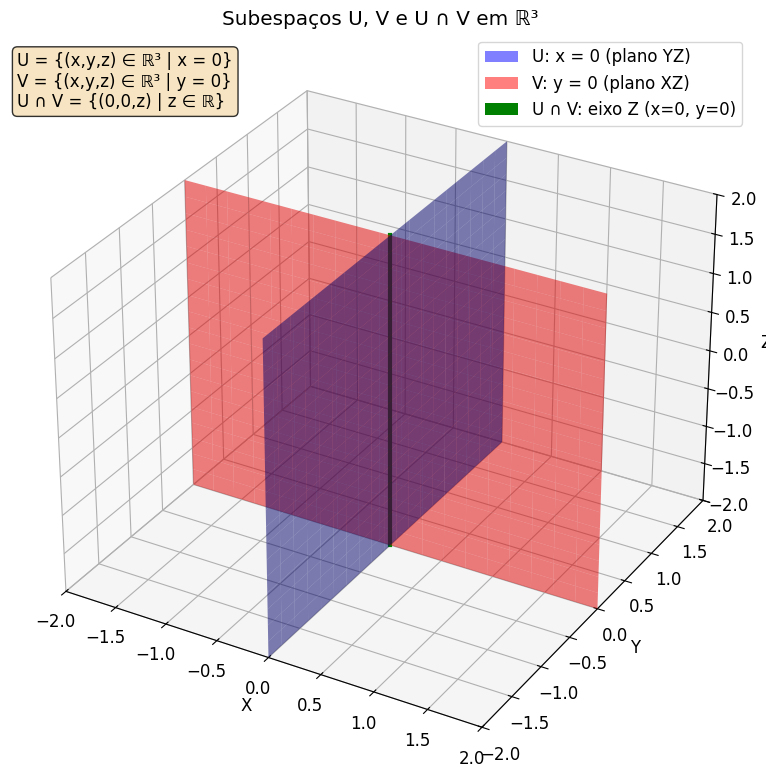

Reproduce this figure in Python.
import numpy as np
import matplotlib.pyplot as plt
from mpl_toolkits.mplot3d import Axes3D

# ---------- Configuração da visualização ----------

# Configurações visuais
plt.style.use('default')
plt.rcParams['figure.figsize'] = [10, 8]
plt.rcParams['font.size'] = 12

# Criar figura 3D
fig = plt.figure()
ax = fig.add_subplot(111, projection='3d')

# Criar malha para os planos
y = z = np.linspace(-2, 2, 20)
Y, Z = np.meshgrid(y, z)

# ---------- Plotagem de U, U e U ∩ V ----------

# Definir os planos (subespaços)
# U: x = 0 (plano yz)
# V: y = 0 (plano xz)
# U ∩ V: x = 0 e y = 0 (eixo z)

# Plano U: x = 0 (plano yz)
X_u = np.zeros_like(Y)
ax.plot_surface(X_u, Y, Z, alpha=0.5, color='blue', label='U: x = 0')

# Plano V: y = 0 (plano xz)
x = z = np.linspace(-2, 2, 20)
X, Z = np.meshgrid(x, z)
Y_v = np.zeros_like(X)
ax.plot_surface(X, Y_v, Z, alpha=0.5, color='red', label='V: y = 0')

# Interseção U ∩ V: eixo z (x=0, y=0)
z_axis = np.linspace(-2, 2, 100)
x_axis = np.zeros_like(z_axis)
y_axis = np.zeros_like(z_axis)
ax.plot(x_axis, y_axis, z_axis, 'g-', linewidth=3, label='U ∩ V: eixo z')

# ---------- Finalização do gráfico ----------

# Configurações do gráfico
ax.set_xlim(-2, 2)
ax.set_ylim(-2, 2)
ax.set_zlim(-2, 2)
ax.set_xlabel('X')
ax.set_ylabel('Y')
ax.set_zlabel('Z')
ax.set_title('Subespaços U, V e U ∩ V em ℝ³')

# Adicionar legenda manualmente (plot_surface não suporta label na legenda)
from matplotlib.patches import Patch
legend_elements = [
    Patch(facecolor='blue', alpha=0.5, label='U: x = 0 (plano YZ)'),
    Patch(facecolor='red', alpha=0.5, label='V: y = 0 (plano XZ)'),
    Patch(facecolor='green', label='U ∩ V: eixo Z (x=0, y=0)')
]
ax.legend(handles=legend_elements, loc='upper right')

# Adicionar informações textuais
ax.text2D(0.01, 0.90, "U = {(x,y,z) ∈ ℝ³ | x = 0}\nV = {(x,y,z) ∈ ℝ³ | y = 0}\nU ∩ V = {(0,0,z) | z ∈ ℝ}", 
          transform=ax.transAxes, bbox=dict(boxstyle="round", facecolor="wheat", alpha=0.8))

plt.tight_layout()
plt.show()

